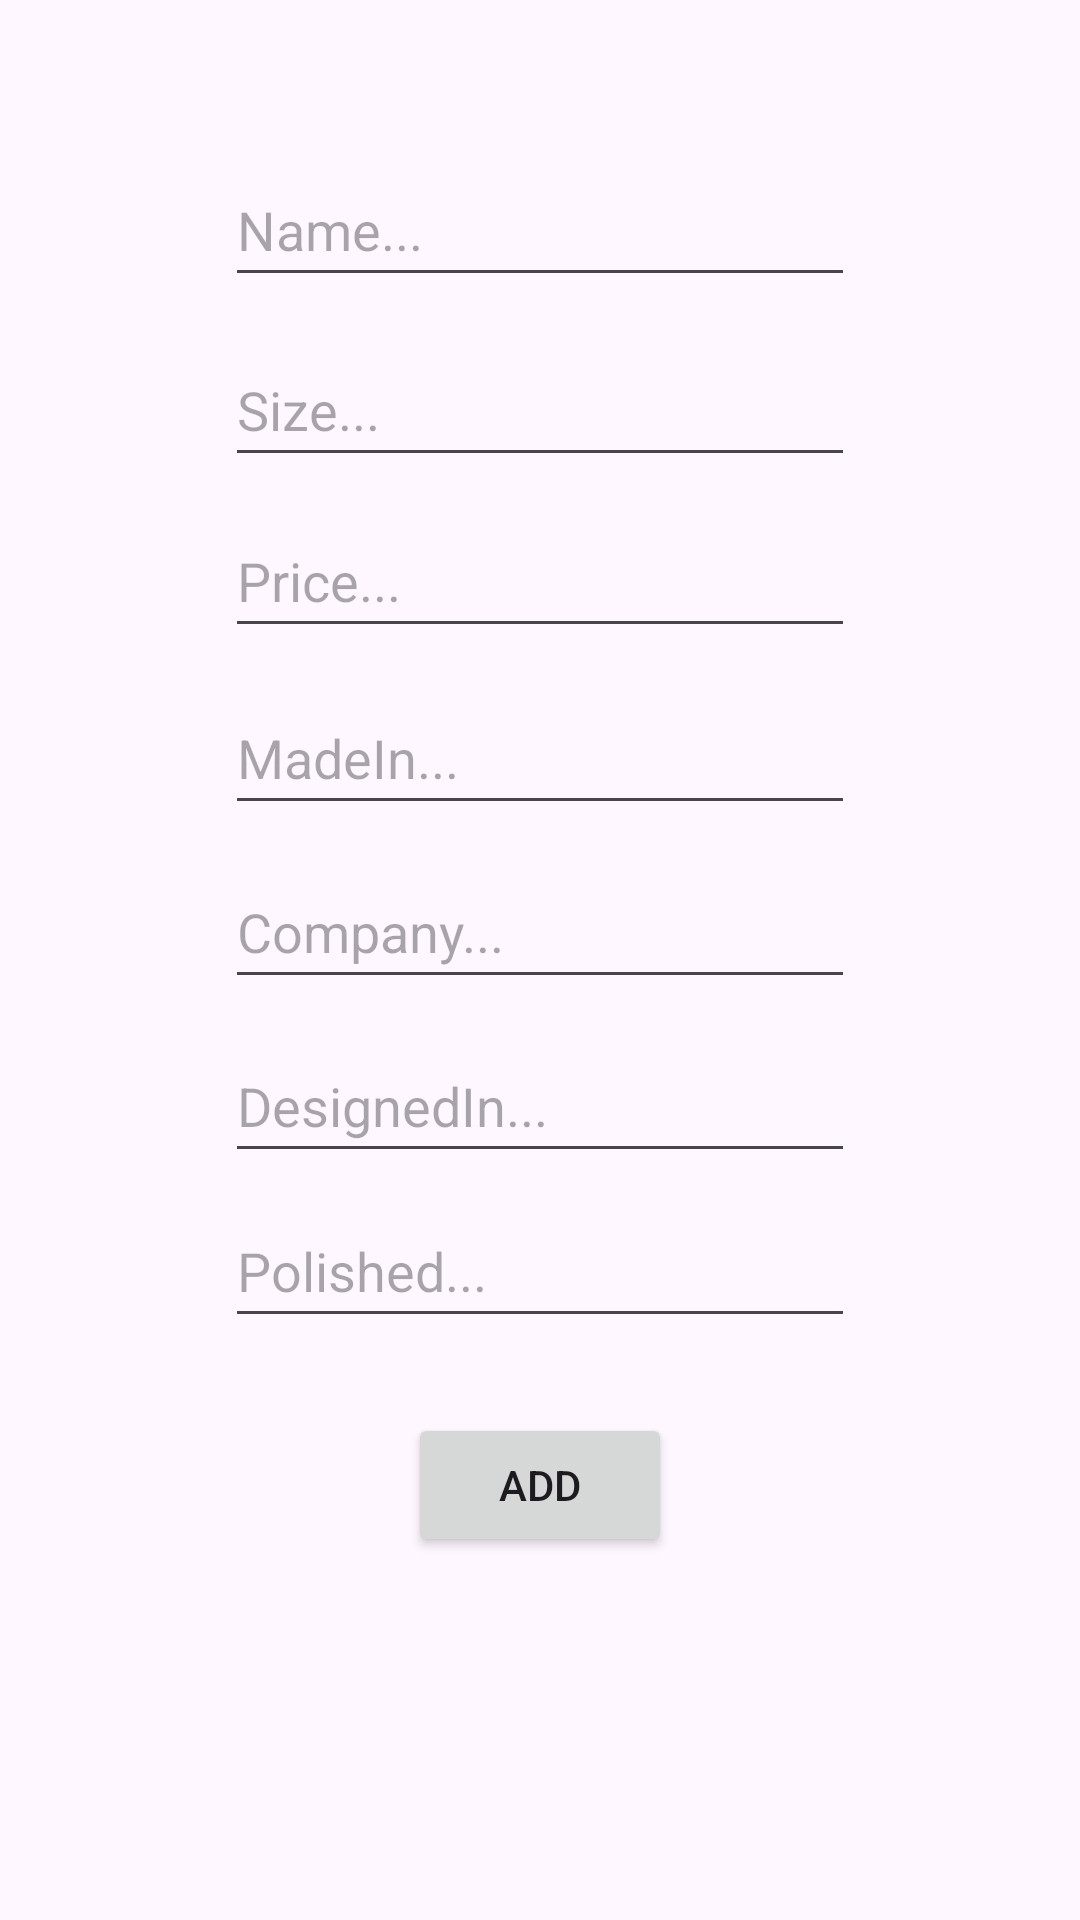

Produce the Android XML layout that renders to this screen, including the resource entries it uses.
<!-- AndroidManifest.xml: application theme Theme.AddTilesFragment -->
<!-- res/layout/fragment_add_tile.xml -->
<?xml version="1.0" encoding="utf-8"?>
<FrameLayout xmlns:android="http://schemas.android.com/apk/res/android"
    xmlns:app="http://schemas.android.com/apk/res-auto"
    xmlns:tools="http://schemas.android.com/tools"
    android:layout_width="match_parent"
    android:layout_height="match_parent"
    tools:context=".AddTileFragment">

    <androidx.constraintlayout.widget.ConstraintLayout
        android:layout_width="match_parent"
        android:layout_height="match_parent">

        <EditText
            android:id="@+id/etNameAddTileFragment"
            android:layout_width="wrap_content"
            android:layout_height="wrap_content"
            android:layout_marginTop="51dp"
            android:ems="10"
            android:hint="Name..."
            android:inputType="text"
            android:minHeight="48dp"
            app:layout_constraintEnd_toEndOf="parent"
            app:layout_constraintStart_toStartOf="parent"
            app:layout_constraintTop_toTopOf="parent"
            tools:ignore="MissingConstraints" />

        <EditText
            android:id="@+id/etSizeAddTileFragment"
            android:layout_width="wrap_content"
            android:layout_height="wrap_content"
            android:layout_marginTop="12dp"
            android:ems="10"
            android:hint="Size..."
            android:inputType="text"
            android:minHeight="48dp"
            app:layout_constraintStart_toStartOf="@+id/etNameAddTileFragment"
            app:layout_constraintTop_toBottomOf="@+id/etNameAddTileFragment"
            tools:ignore="MissingConstraints" />

        <EditText
            android:id="@+id/etPriceAddTileFragment"
            android:layout_width="wrap_content"
            android:layout_height="wrap_content"
            android:layout_marginTop="9dp"
            android:ems="10"
            android:hint="Price..."
            android:inputType="text"
            android:minHeight="48dp"
            app:layout_constraintStart_toStartOf="@+id/etSizeAddTileFragment"
            app:layout_constraintTop_toBottomOf="@+id/etSizeAddTileFragment"
            tools:ignore="MissingConstraints" />

        <EditText
            android:id="@+id/etMadeInAddTileFragment"
            android:layout_width="wrap_content"
            android:layout_height="wrap_content"
            android:layout_marginTop="11dp"
            android:ems="10"
            android:hint="MadeIn..."
            android:inputType="text"
            android:minHeight="48dp"
            app:layout_constraintStart_toStartOf="@+id/etPriceAddTileFragment"
            app:layout_constraintTop_toBottomOf="@+id/etPriceAddTileFragment"
            tools:ignore="MissingConstraints" />

        <EditText
            android:id="@+id/etCompanyAddTileFragment"
            android:layout_width="wrap_content"
            android:layout_height="wrap_content"
            android:layout_marginTop="10dp"
            android:ems="10"
            android:hint="Company..."
            android:inputType="text"
            android:minHeight="48dp"
            app:layout_constraintStart_toStartOf="@+id/etMadeInAddTileFragment"
            app:layout_constraintTop_toBottomOf="@+id/etMadeInAddTileFragment"
            tools:ignore="MissingConstraints" />

        <EditText
            android:id="@+id/etDesignedInAddTileFragment"
            android:layout_width="wrap_content"
            android:layout_height="wrap_content"
            android:layout_marginTop="10dp"
            android:ems="10"
            android:hint="DesignedIn..."
            android:inputType="text"
            android:minHeight="48dp"
            app:layout_constraintStart_toStartOf="@+id/etCompanyAddTileFragment"
            app:layout_constraintTop_toBottomOf="@+id/etCompanyAddTileFragment"
            tools:ignore="MissingConstraints" />

        <EditText
            android:id="@+id/etPolishedAddTileFragment"
            android:layout_width="wrap_content"
            android:layout_height="wrap_content"
            android:layout_marginTop="7dp"
            android:ems="10"
            android:hint="Polished..."
            android:inputType="text"
            android:minHeight="48dp"
            app:layout_constraintStart_toStartOf="@+id/etDesignedInAddTileFragment"
            app:layout_constraintTop_toBottomOf="@+id/etDesignedInAddTileFragment"
            tools:ignore="MissingConstraints" />

        <Button
            android:id="@+id/btnAddAddTileFragment"
            android:layout_width="wrap_content"
            android:layout_height="wrap_content"
            android:layout_marginTop="25dp"
            android:text="Add"
            app:layout_constraintEnd_toEndOf="@+id/etPolishedAddTileFragment"
            app:layout_constraintStart_toStartOf="@+id/etPolishedAddTileFragment"
            app:layout_constraintTop_toBottomOf="@+id/etPolishedAddTileFragment"
            tools:ignore="MissingConstraints" />
    </androidx.constraintlayout.widget.ConstraintLayout>

</FrameLayout>
<!-- resources referenced by this layout -->
<resources>
  <style name="Theme.AddTilesFragment" parent="Base.Theme.AddTilesFragment" />
  <style name="Base.Theme.AddTilesFragment" parent="Theme.Material3.DayNight.NoActionBar">
          
          
      </style>
</resources>
